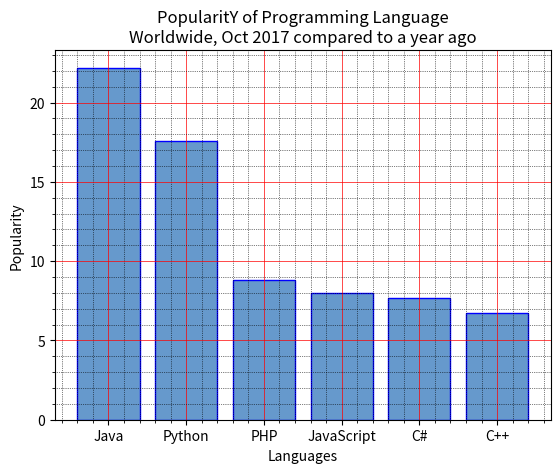

The matplotlib source for this figure:
import matplotlib.pyplot as plt
x = ['Java', 'Python', 'PHP', 'JavaScript', 'C#', 'C++']
popularity = [22.2, 17.6, 8.8, 8, 7.7, 6.7]
x_pos = [i for i, _ in enumerate(x)]
plt.bar(x_pos, popularity, color=(0.4, 0.6, 0.8, 1.0), edgecolor='blue')
plt.xlabel("Languages")
plt.ylabel("Popularity")
plt.title("PopularitY of Programming Language\n" + "Worldwide, Oct 2017 compared to a year ago")
plt.xticks(x_pos, x)
# Turn on the grid
plt.minorticks_on()
plt.grid(which='major', linestyle='-', linewidth='0.5', color='red')
# Customize the minor grid
plt.grid(which='minor', linestyle=':', linewidth='0.5', color='black')
plt.show()